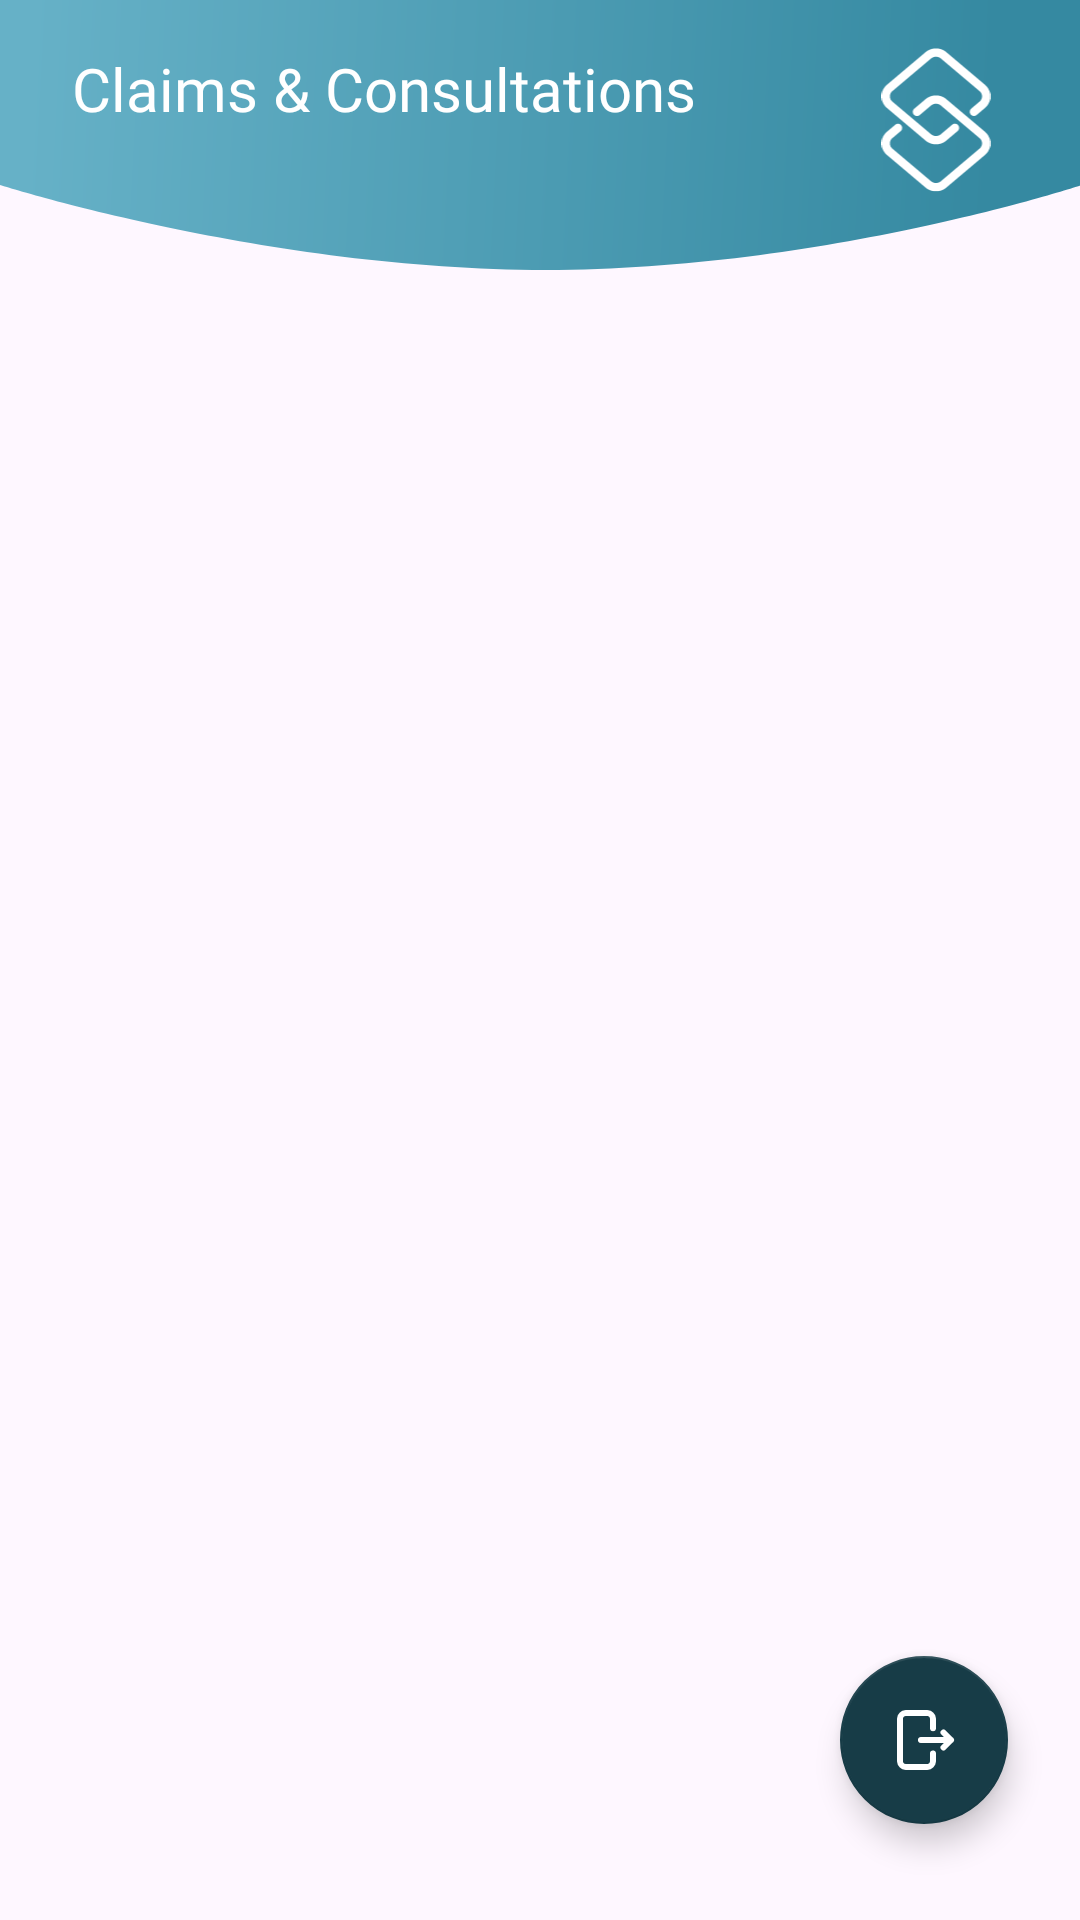

Write the Android layout XML for this screen, with the resource values it uses.
<!-- AndroidManifest.xml: application theme Theme.ChainDZAdministration -->
<!-- res/layout/activity_claim_manager_home.xml -->
<?xml version="1.0" encoding="utf-8"?>
<androidx.constraintlayout.widget.ConstraintLayout xmlns:android="http://schemas.android.com/apk/res/android"
    xmlns:app="http://schemas.android.com/apk/res-auto"
    xmlns:tools="http://schemas.android.com/tools"
    android:layout_width="match_parent"
    android:layout_height="match_parent"
    tools:context=".Views.ClaimManagerHomeActivity">

    <View
        android:id="@+id/view4"
        android:layout_width="match_parent"
        android:layout_height="90dp"
        android:layout_marginEnd="-1dp"
        android:background="@drawable/users_bg"
        app:layout_constraintEnd_toEndOf="parent"
        app:layout_constraintStart_toStartOf="parent"
        app:layout_constraintTop_toTopOf="parent" />

    <ImageView
        android:id="@+id/imageView6"
        android:layout_width="48dp"
        android:layout_height="48dp"
        android:layout_marginTop="16dp"
        android:layout_marginEnd="24dp"
        android:src="@drawable/logo_white"
        app:layout_constraintEnd_toEndOf="parent"
        app:layout_constraintTop_toTopOf="parent" />

    <TextView
        android:id="@+id/textView14"
        android:layout_width="0dp"
        android:layout_height="wrap_content"
        android:layout_marginStart="24dp"
        android:layout_marginTop="16dp"
        android:layout_marginEnd="16dp"
        android:fontFamily="@font/biennale_bold"
        android:text="Claims &amp; Consultations"
        android:textColor="@color/white"
        android:textSize="20sp"
        app:layout_constraintEnd_toStartOf="@+id/imageView6"
        app:layout_constraintStart_toStartOf="parent"
        app:layout_constraintTop_toTopOf="parent" />

    <androidx.recyclerview.widget.RecyclerView
        android:id="@+id/claims_rv"
        android:layout_width="0dp"
        android:layout_height="0dp"
        android:layout_marginStart="16dp"
        android:layout_marginTop="16dp"
        android:layout_marginEnd="16dp"
        android:layout_marginBottom="16dp"
        app:layout_constraintBottom_toBottomOf="parent"
        app:layout_constraintEnd_toEndOf="parent"
        app:layout_constraintStart_toStartOf="parent"
        app:layout_constraintTop_toBottomOf="@+id/view4" />

    <com.google.android.material.floatingactionbutton.FloatingActionButton
        android:id="@+id/logout_fab"
        style="@style/AppTheme.Fab"
        android:layout_width="wrap_content"
        android:layout_height="wrap_content"
        android:layout_marginEnd="24dp"
        android:layout_marginBottom="32dp"
        android:src="@drawable/logout"
        app:backgroundTint="@color/mainColor"
        app:layout_constraintBottom_toBottomOf="parent"
        app:layout_constraintEnd_toEndOf="parent"
        app:tint="@color/white" />
</androidx.constraintlayout.widget.ConstraintLayout>
<!-- resources referenced by this layout -->
<resources>
  <color name="mainColor">#173C47</color>
  <color name="white">#FFFFFFFF</color>
  <!-- drawable logo_white: vector/xml drawable (drawable, 9139 chars, omitted) -->
  <!-- drawable logout (drawable) -->
  <vector xmlns:android="http://schemas.android.com/apk/res/android"
      android:width="25dp"
      android:height="25dp"
      android:viewportWidth="24"
      android:viewportHeight="24">
    <path
        android:pathData="M15,16.5V19C15,20.105 14.105,21 13,21H6C4.895,21 4,20.105 4,19V5C4,3.895 4.895,3 6,3H13C14.105,3 15,3.895 15,5V8.063M11,12H21M21,12L18.5,9.5M21,12L18.5,14.5"
        android:strokeLineJoin="round"
        android:strokeWidth="2"
        android:fillColor="#00000000"
        android:strokeColor="@color/mainColor"
        android:strokeLineCap="round"/>
  </vector>
  <!-- drawable users_bg (drawable) -->
  <vector xmlns:android="http://schemas.android.com/apk/res/android"
      xmlns:aapt="http://schemas.android.com/aapt"
      android:width="361dp"
      android:height="89dp"
      android:viewportWidth="361"
      android:viewportHeight="89">
    <path
        android:pathData="M361,0H0V61C0,61 89,89 182,89C275,89 361,61 361,61V0Z">
      <aapt:attr name="android:fillColor">
        <gradient 
            android:startX="9"
            android:startY="35"
            android:endX="331"
            android:endY="52"
            android:type="linear">
          <item android:offset="0" android:color="#FF66B1C7"/>
          <item android:offset="1" android:color="#FF3589A1"/>
        </gradient>
      </aapt:attr>
    </path>
  </vector>
  <style name="AppTheme.Fab" parent="Widget.MaterialComponents.FloatingActionButton">
          
          <item name="android:backgroundTint">@color/mainColor</item>
          <item name="android:tint">@color/white</item>
      </style>
  <style name="Theme.ChainDZAdministration" parent="Base.Theme.ChainDZAdministration" />
  <style name="Base.Theme.ChainDZAdministration" parent="Theme.Material3.DayNight.NoActionBar">
          <item name="android:statusBarColor">@color/mainColor</item>
          <item name="android:colorPrimary">@color/mainColor</item>
          <item name="android:colorAccent">@color/mainColor</item>
          <item name="colorControlActivated">@color/mainColor</item>
          <item name="colorPrimary">@color/mainColor</item>
          <item name="colorPrimaryVariant">@color/mainColor</item>
          <item name="colorSecondary">@color/gray</item>
          <item name="colorSecondaryVariant">@color/gray</item>
          <item name="colorOnSecondary">@color/black</item>
          <item name="statusBarBackground">@color/mainColor</item>
          <item name="statusBarForeground">@color/mainColor</item>
      </style>
  <color name="gray">#A1A1A1</color>
  <color name="black">#FF000000</color>
</resources>
